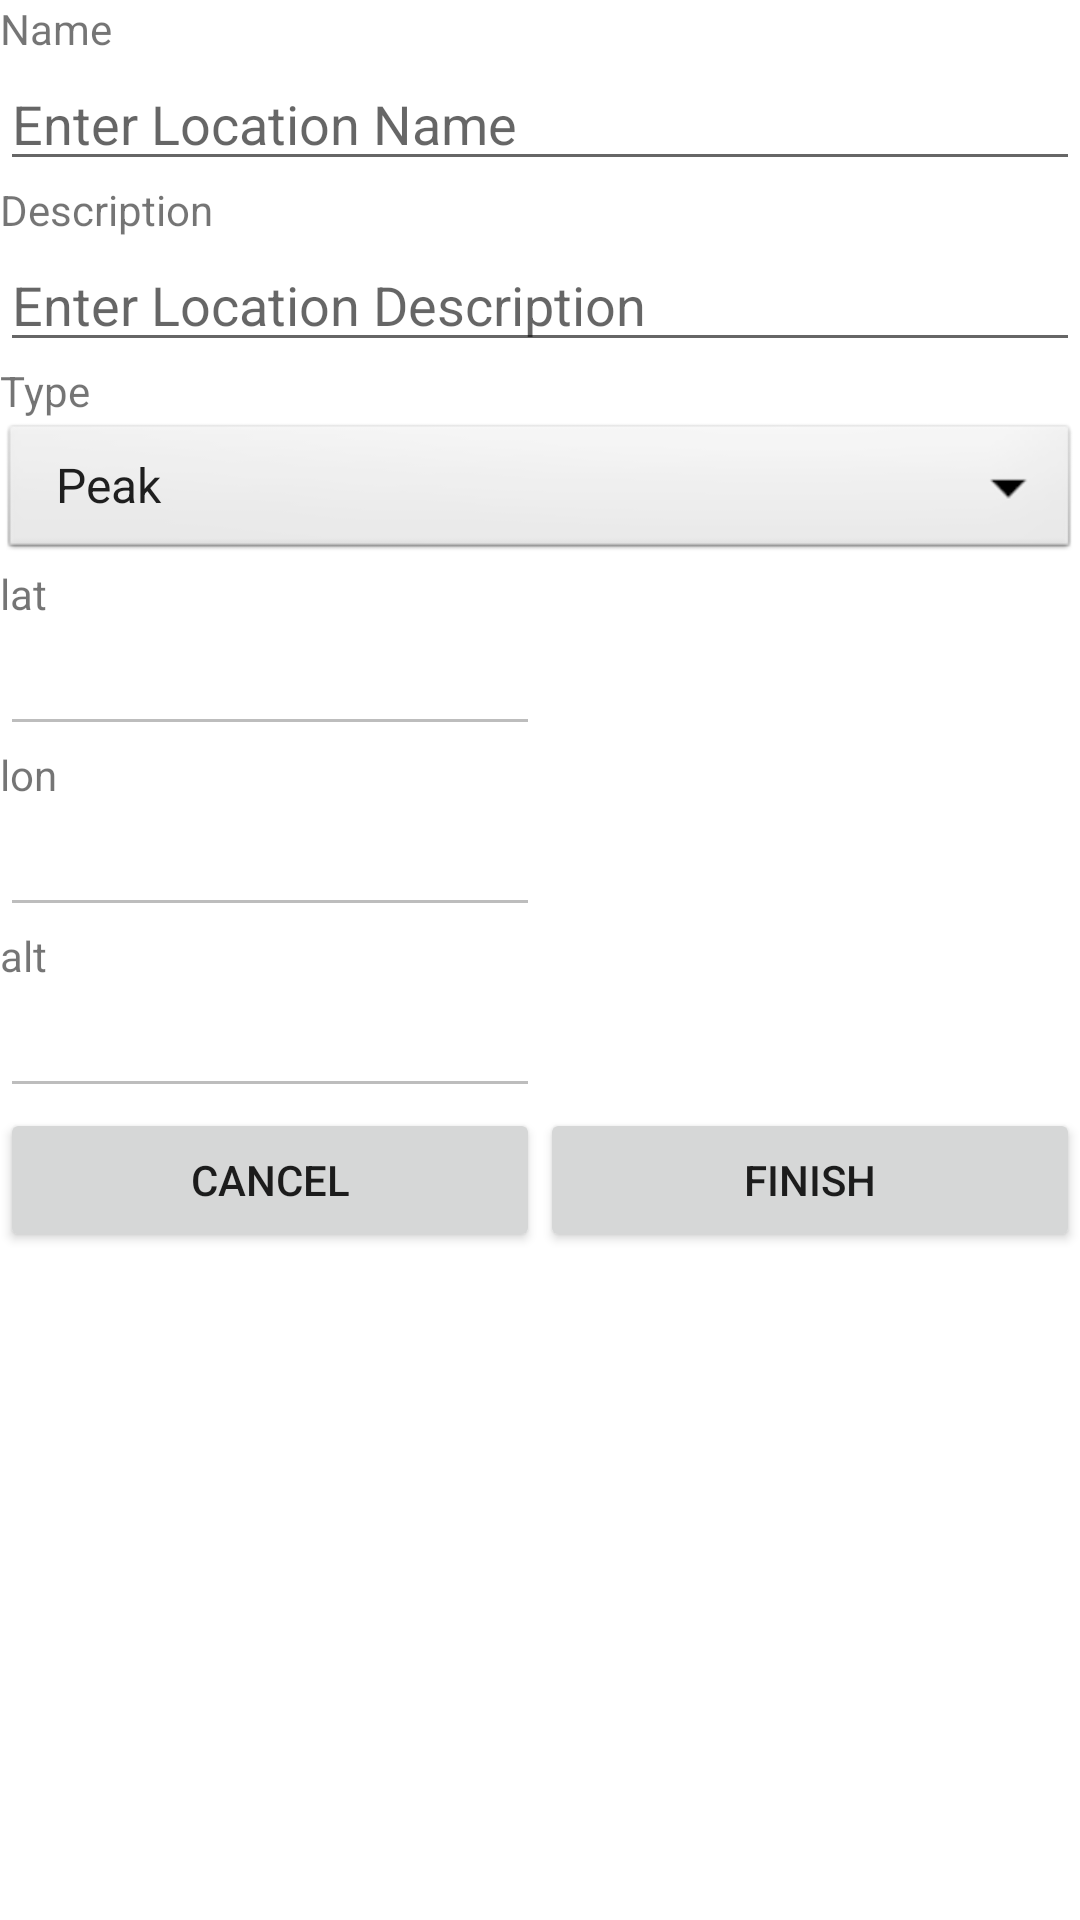

Layout XML and referenced resources for this Android screen:
<!-- AndroidManifest.xml: application theme Theme.Projekat -->
<!-- res/layout/activity_edit_place.xml -->
<?xml version="1.0" encoding="utf-8"?>
<LinearLayout xmlns:android="http://schemas.android.com/apk/res/android"
    xmlns:app="http://schemas.android.com/apk/res-auto"
    android:layout_width="match_parent"
    android:layout_height="match_parent"
    app:layout_behavior="@string/appbar_scrolling_view_behavior"
    android:orientation="vertical">

    <TextView
        android:layout_width="match_parent"
        android:layout_height="wrap_content"
        android:text="Name" />

    <EditText
        android:id="@+id/edit_place_name_et"
        android:layout_width="match_parent"
        android:layout_height="wrap_content"
        android:hint="Enter Location Name"/>

    <TextView
        android:layout_width="match_parent"
        android:layout_height="wrap_content"
        android:text="Description" />

    <EditText
        android:id="@+id/edit_place_desc_et"
        android:layout_width="match_parent"
        android:layout_height="wrap_content"
        android:hint="Enter Location Description"/>

    <TextView
        android:layout_width="match_parent"
        android:layout_height="wrap_content"
        android:text="Type" />

    <Spinner
        android:id="@+id/edit_place_type_spinner"
        android:layout_width="match_parent"
        android:layout_height="wrap_content"
        android:entries="@array/locationTypes"
        android:background="@android:drawable/btn_dropdown"

        android:spinnerMode="dropdown"/>

    <TableLayout
        android:layout_width="match_parent"
        android:layout_height="wrap_content"
        android:layout_gravity="center"
        android:stretchColumns="*">

        <TableRow
            android:layout_width="match_parent"
            android:layout_height="wrap_content">

            <LinearLayout
                android:layout_width="match_parent"
                android:layout_height="wrap_content"
                android:orientation="vertical">

                <TextView
                    android:layout_width="match_parent"
                    android:layout_height="wrap_content"
                    android:text="lat" />

                <EditText
                    android:id="@+id/edit_place_lat_et"
                    android:layout_width="match_parent"
                    android:layout_height="wrap_content"
                    android:enabled="false" />

                <TextView
                    android:layout_width="match_parent"
                    android:layout_height="wrap_content"
                    android:text="lon" />

                <EditText
                    android:id="@+id/edit_place_lon_et"
                    android:layout_width="match_parent"
                    android:layout_height="wrap_content"
                    android:enabled="false" />

                <TextView
                    android:layout_width="match_parent"
                    android:layout_height="wrap_content"
                    android:text="alt" />

                <EditText
                    android:id="@+id/edit_place_alt_et"
                    android:layout_width="match_parent"
                    android:layout_height="wrap_content"
                    android:enabled="false" />

            </LinearLayout>
        </TableRow>

        <TableRow
            android:layout_width="match_parent"
            android:layout_height="wrap_content">

            <Button
                android:id="@+id/edit_place_cancel_btn"
                android:text="@string/cancel" />

            <Button
                android:id="@+id/edit_place_finish_btn"
                android:text="@string/finish" />
        </TableRow>

    </TableLayout>

</LinearLayout>
<!-- resources referenced by this layout -->
<resources>
  <string-array name="locationTypes">
          <item>Peak</item>
          <item>ViewPoint</item>
          <item>Resting Place</item>
          <item>Springhead</item>
          <item>Danger</item>
      </string-array>
  <string name="cancel">cancel</string>
  <string name="finish">finish</string>
  <style name="Theme.Projekat" parent="Theme.MaterialComponents.DayNight.DarkActionBar">
          
          <item name="colorPrimary">@color/purple_500</item>
          <item name="colorPrimaryVariant">@color/purple_700</item>
          <item name="colorOnPrimary">@color/white</item>
          
          <item name="colorSecondary">@color/teal_200</item>
          <item name="colorSecondaryVariant">@color/teal_700</item>
          <item name="colorOnSecondary">@color/black</item>
          
          <item name="android:statusBarColor" tools:targetApi="l">?attr/colorPrimaryVariant</item>
          
      </style>
  <color name="purple_500">#FF6200EE</color>
  <color name="purple_700">#FF3700B3</color>
  <color name="white">#FFFFFFFF</color>
  <color name="teal_200">#FF03DAC5</color>
  <color name="teal_700">#FF018786</color>
  <color name="black">#FF000000</color>
</resources>
